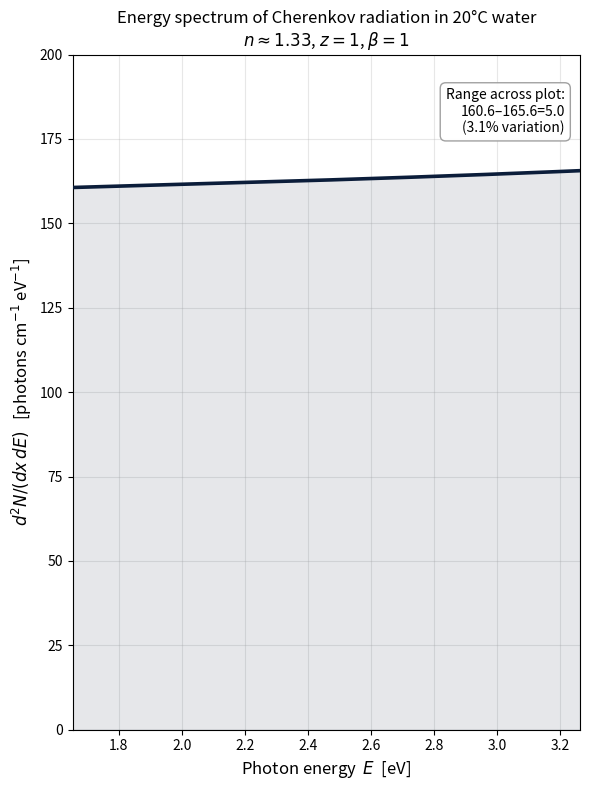

This chart was generated by the following Python code:
"""
Frank-Tamm in energy form, in water. Shows that dN/(dx dE) is nearly flat
(~370 z^2 (1 - 1/(beta n)^2) photons / (eV cm)), with the only structure
coming from the wavelength dependence of n(E).
"""

import numpy as np
import matplotlib.pyplot as plt

ALPHA = 1.0 / 137.035999
HC_EV_NM = 1239.841984
HBARC_EV_CM = 1.97327e-5
COEFF = ALPHA / HBARC_EV_CM  # ~370 photons / (eV * cm) when (1 - 1/(beta n)^2) = 1


def n_water(lam_um):
    L = lam_um ** 2
    n2m1 = (
        5.672526103e-1 * L / (L - 5.085550461e-3)
        + 1.736581125e-1 * L / (L - 1.814938654e-2)
        + 2.121531502e-2 * L / (L - 2.617260739e-2)
        + 1.138493213e-1 * L / (L - 1.073888649e+1)
    )
    return np.sqrt(n2m1 + 1.0)


# Scenario
z = 1
beta = 1.0
medium_label = "20°C water"

# Energy grid covering 380-750 nm (so it matches the wavelength plot)
E_min = HC_EV_NM / 750.0   # ~ 1.653 eV
E_max = HC_EV_NM / 380.0   # ~ 3.542 eV
E_eV = np.linspace(E_min, E_max, 1000)

lam_nm = HC_EV_NM / E_eV
n = n_water(lam_nm * 1e-3)

# Frank-Tamm: photons / (eV cm)
dN_dxdE = COEFF * z**2 * (1.0 - 1.0 / (beta**2 * n**2))
dN_dxdE = np.where(beta * n > 1.0, dN_dxdE, np.nan)

# ----- Plot -----
fig, ax = plt.subplots(figsize=(6, 8))

y_top = 200.0

# Curve
ax.plot(E_eV, dN_dxdE, lw=2.6, color="#0b1d3a", zorder=3)
ax.fill_between(E_eV, 0, dN_dxdE, alpha=0.10, color="#0b1d3a", zorder=2)

ax.set_xlabel(r"Photon energy  $E$  [eV]", fontsize=12)
ax.set_ylabel(r"$d^2N/(dx\,dE)$   [photons cm$^{-1}$ eV$^{-1}$]", fontsize=12)
ax.set_xlim(E_min, E_max)
ax.set_ylim(0, y_top)
ax.grid(alpha=0.3, zorder=1)



# Annotation pointing out flatness
ymin_curve = float(np.nanmin(dN_dxdE))
ymax_curve = float(np.nanmax(dN_dxdE))
diff = float(ymax_curve - ymin_curve)
pct = 100 * diff / ymin_curve
ax.text(
    0.97, 0.95,
    "Range across plot:\n"
    f"{ymin_curve:.1f}–{ymax_curve:.1f}={diff:.1f}\n"
    f"({pct:.1f}% variation)",
    transform=ax.transAxes, ha="right", va="top", fontsize=10,
    bbox=dict(boxstyle="round,pad=0.4", fc="white", ec="#999", alpha=0.92),
    zorder=5,
)

# Reference markers (same wavelengths as the wavelength plot, mapped to E)
# for lam_ref in [400.0, 550.0, 700.0]:
#     E_ref = HC_EV_NM / lam_ref
#     n_ref = float(n_water(lam_ref * 1e-3))
#     y_ref = COEFF * (1 - 1/n_ref**2)
#     ax.plot([E_ref], [y_ref], "o", color="#d2691e", ms=5, zorder=4)
#     ax.annotate(f"{y_ref:.1f}", xy=(E_ref, y_ref),
#                 xytext=(6, 6), textcoords="offset points",
#                 fontsize=9, color="#3d2208", zorder=4)
# Secondary x-axis: wavelength in nm
# def E_to_lam(E):
#    return np.where(np.abs(E) > 1e-9, HC_EV_NM / np.where(E == 0, 1e-9, E), np.nan)
# def lam_to_E(L):
#    return np.where(np.abs(L) > 1e-9, HC_EV_NM / np.where(L == 0, 1e-9, L), np.nan)
# secax = ax.secondary_xaxis("top", functions=(E_to_lam, lam_to_E))
# secax.set_xlabel(r"Wavelength  $\lambda$  (nm)", fontsize=11)

ax.set_title(
    f"Energy spectrum of Cherenkov radiation in {medium_label}\n"
    rf"$n \approx 1.33$, $z={z}$, $\beta={beta:g}$",
    fontsize=12,
)

plt.tight_layout()
print(f"\nMin: {ymin_curve:.2f}, Max: {ymax_curve:.2f}, variation: {pct:.2f}%")
